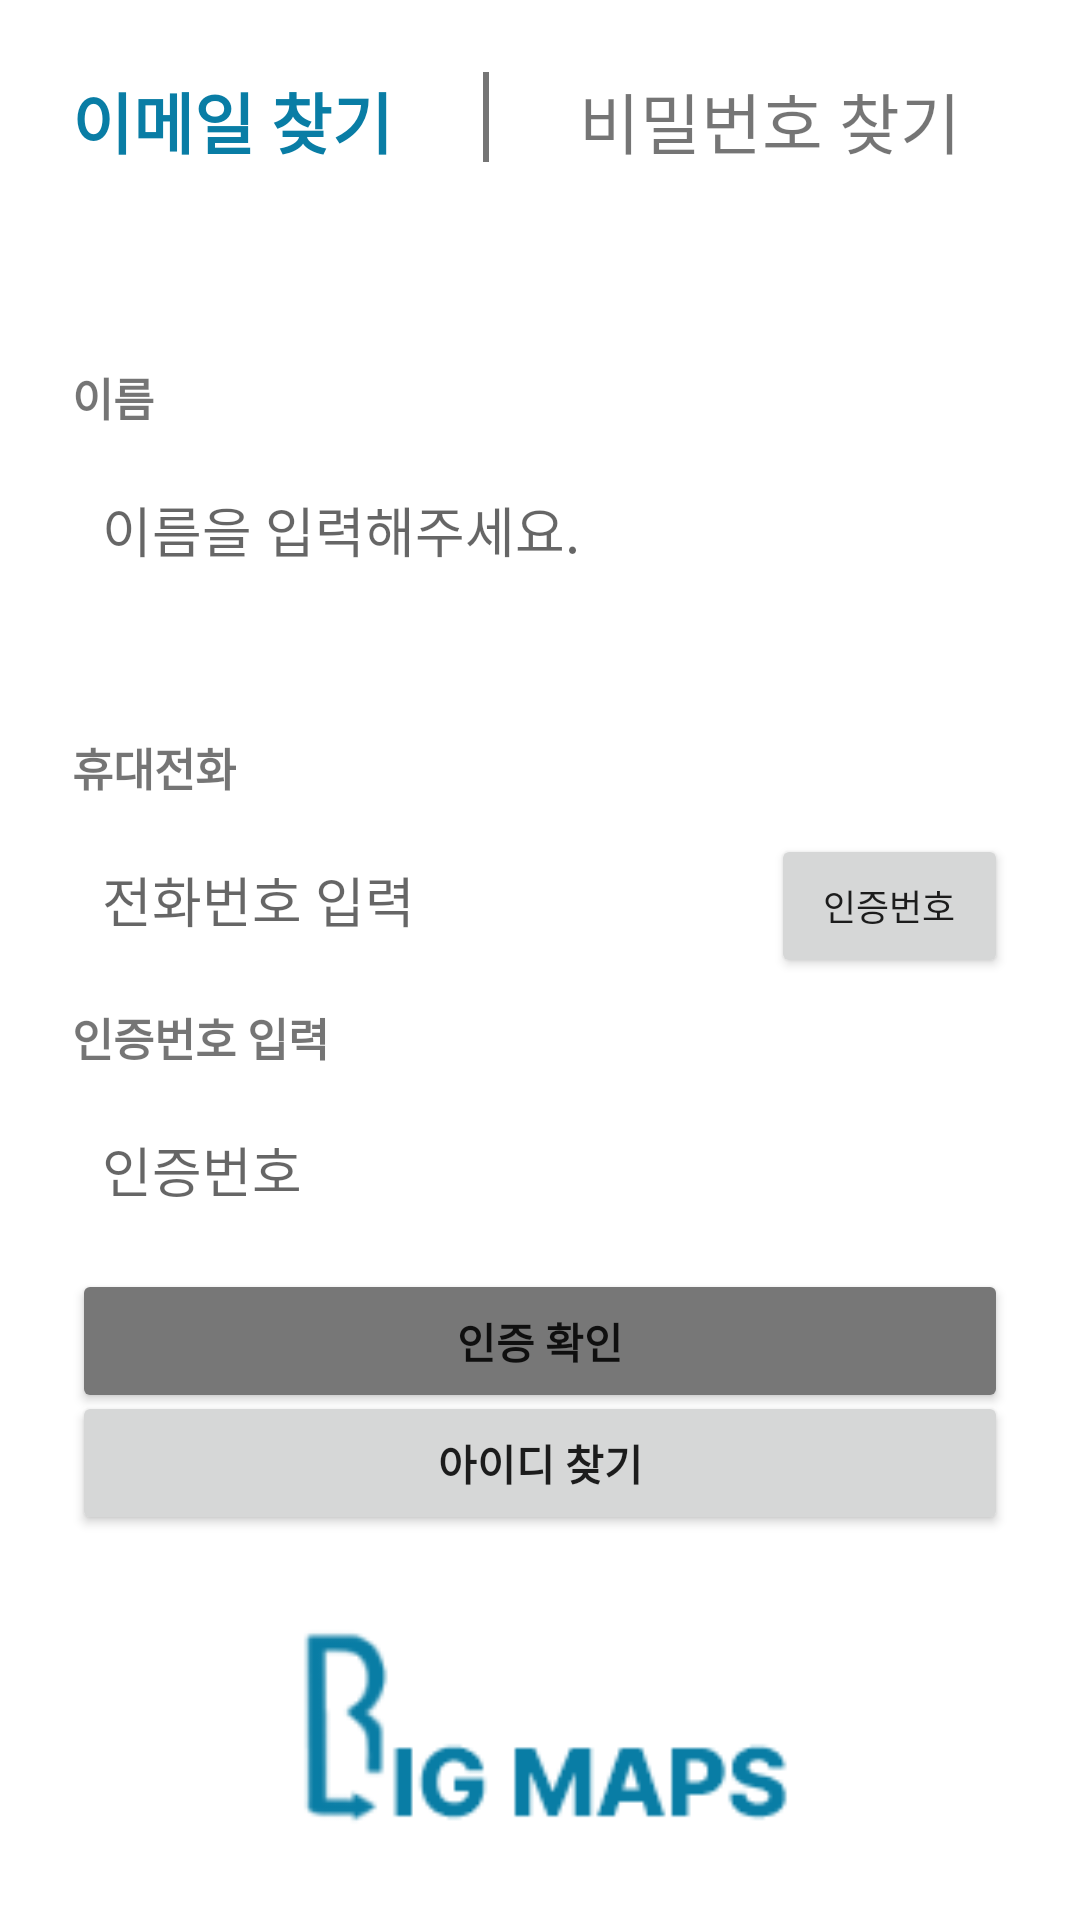

Layout XML and referenced resources for this Android screen:
<!-- AndroidManifest.xml: application theme Theme.BigMap -->
<!-- res/layout/activity_login_idfind.xml -->
<?xml version="1.0" encoding="utf-8"?>
<androidx.constraintlayout.widget.ConstraintLayout xmlns:android="http://schemas.android.com/apk/res/android"
    xmlns:app="http://schemas.android.com/apk/res-auto"
    xmlns:tools="http://schemas.android.com/tools"
    android:layout_width="match_parent"
    android:layout_height="match_parent"
    android:gravity="center_horizontal"
    android:padding="24dp"
    tools:context=".login_register.Login_idfind">

    <LinearLayout
        android:id="@+id/title_layout"
        android:layout_width="wrap_content"
        android:layout_height="wrap_content"
        app:layout_constraintTop_toTopOf="parent"
        app:layout_constraintLeft_toLeftOf="parent"
        android:orientation="horizontal">

        <TextView
            android:layout_width="wrap_content"
            android:layout_height="wrap_content"
            android:text="이메일 찾기"
            android:textSize="22dp"
            android:textStyle="bold"
            android:textColor="@color/main_blue"
            android:layout_gravity="left"
            android:layout_marginTop="20dp"/>

        <View
            android:layout_width="2dp"
            android:layout_height="30dp"
            android:background="#757575"
            android:layout_marginLeft="30dp"/>

        <TextView
            android:id="@+id/text_findpw"
            android:layout_width="wrap_content"
            android:layout_height="wrap_content"
            android:text="비밀번호 찾기"
            android:textSize="22dp"
            android:clickable="true"
            android:onClick="findpw"
            android:layout_marginLeft="30dp"
            android:layout_gravity="left"
            android:layout_marginTop="20dp"/>
    </LinearLayout>

    <LinearLayout
        android:layout_width="match_parent"
        android:layout_height="wrap_content"
        app:layout_constraintTop_toBottomOf="@+id/title_layout"
        android:orientation="vertical">
        <LinearLayout
            android:id="@+id/userinfom_layout4"
            android:layout_width="match_parent"
            android:layout_height="wrap_content"
            android:layout_gravity="center_horizontal"
            android:layout_marginTop="45dp"
            android:orientation="vertical">

            <TextView
                android:layout_width="wrap_content"
                android:layout_height="wrap_content"
                android:text="이름"
                android:textSize="15dp"
                android:textStyle="bold"/>

            <LinearLayout
                android:layout_width="match_parent"
                android:layout_height="wrap_content"
                android:layout_marginTop="10dp"
                android:background="@drawable/shape">
                <EditText
                    android:id="@+id/userName"
                    android:layout_width="match_parent"
                    android:layout_height="wrap_content"
                    android:hint="이름을 입력해주세요."
                    android:padding="10dp"
                    android:background="@null"
                    android:inputType="textPersonName" />
            </LinearLayout>
        </LinearLayout>

        <LinearLayout
            android:id="@+id/userinfom_layout6"
            android:layout_width="match_parent"
            android:layout_height="wrap_content"
            android:layout_gravity="center_horizontal"
            android:layout_marginTop="45dp"
            android:orientation="vertical">

            <TextView
                android:layout_width="wrap_content"
                android:layout_height="wrap_content"
                android:text="휴대전화"
                android:textSize="15dp"
                android:textStyle="bold"/>

            <LinearLayout
                android:layout_width="match_parent"
                android:layout_height="wrap_content"
                android:orientation="horizontal">

                <LinearLayout
                    android:id="@+id/PhonNum_edit_layout"
                    android:layout_width="match_parent"
                    android:layout_height="wrap_content"
                    android:layout_marginTop="10dp">
                    <EditText
                        android:id="@+id/userPhoneNum"
                        android:layout_width="match_parent"
                        android:layout_height="wrap_content"
                        android:layout_weight="1"
                        android:padding="10dp"
                        android:hint="전화번호 입력"
                        android:inputType="phone"
                        android:maxLength="13"
                        android:background="@drawable/shape"/>

                    <Button
                        android:id="@+id/button_num_send"
                        android:layout_width="match_parent"
                        android:layout_height="wrap_content"
                        android:layout_marginLeft="10dp"
                        android:paddingVertical="12dp"
                        android:layout_weight="2.5"
                        android:text="인증번호"
                        android:textSize="12dp"/>
                </LinearLayout>
            </LinearLayout>

            <TextView
                android:layout_width="wrap_content"
                android:layout_height="wrap_content"
                android:layout_marginTop="10dp"
                android:text="인증번호 입력"
                android:textSize="15dp"
                android:textStyle="bold"/>

            <LinearLayout
                android:layout_width="match_parent"
                android:layout_height="wrap_content"
                android:layout_marginTop="10dp"
                android:background="@drawable/shape">

                <EditText
                    android:id="@+id/phoneCertif_Num"
                    android:layout_width="match_parent"
                    android:layout_height="wrap_content"
                    android:padding="10dp"
                    android:background="@null"
                    android:hint="인증번호"/>
            </LinearLayout>

            <Button
                android:id="@+id/button_certif"
                android:layout_width="match_parent"
                android:layout_height="wrap_content"
                android:text="인증 확인"
                android:backgroundTint="#777777"
                android:textStyle="bold"
                android:layout_marginTop="10dp"/>

        </LinearLayout>



    </LinearLayout>
    <Button
        android:id="@+id/bttn_findId"
        android:layout_width="match_parent"
        android:layout_height="wrap_content"
        android:text="아이디 찾기"
        android:padding="10dp"
        android:textStyle="bold"
        android:onClick="findId"
        app:layout_constraintBottom_toTopOf="@id/logo"
        android:layout_marginBottom="20dp"/>

    <ImageView
        android:id="@+id/logo"
        android:layout_width="200dp"
        android:layout_height="wrap_content"
        android:adjustViewBounds="true"
        android:layout_gravity="bottom"
        app:layout_constraintBottom_toBottomOf="parent"
        app:layout_constraintLeft_toLeftOf="parent"
        app:layout_constraintRight_toRightOf="parent"
        android:src="@drawable/login_logo_icon"/>


</androidx.constraintlayout.widget.ConstraintLayout>
<!-- resources referenced by this layout -->
<resources>
  <color name="main_blue">#097DA5</color>
  <!-- drawable login_logo_icon: png bitmap (drawable, 4472 bytes) -->
  <style name="Theme.BigMap" parent="Theme.MaterialComponents.DayNight.DarkActionBar">
          <item name="windowNoTitle">true</item>
          
          <item name="colorPrimary">@color/main_blue</item>
          <item name="colorPrimaryVariant">@color/main_blue</item>
          <item name="colorOnPrimary">@color/white</item>
          
          <item name="colorSecondary">@color/teal_200</item>
          <item name="colorSecondaryVariant">@color/teal_700</item>
          <item name="colorOnSecondary">@color/black</item>
          
          <item name="android:statusBarColor">@color/main_blue</item>
          
      </style>
  <color name="white">#FFFFFFFF</color>
  <color name="teal_200">#FF03DAC5</color>
  <color name="teal_700">#FF018786</color>
  <color name="black">#FF000000</color>
</resources>
